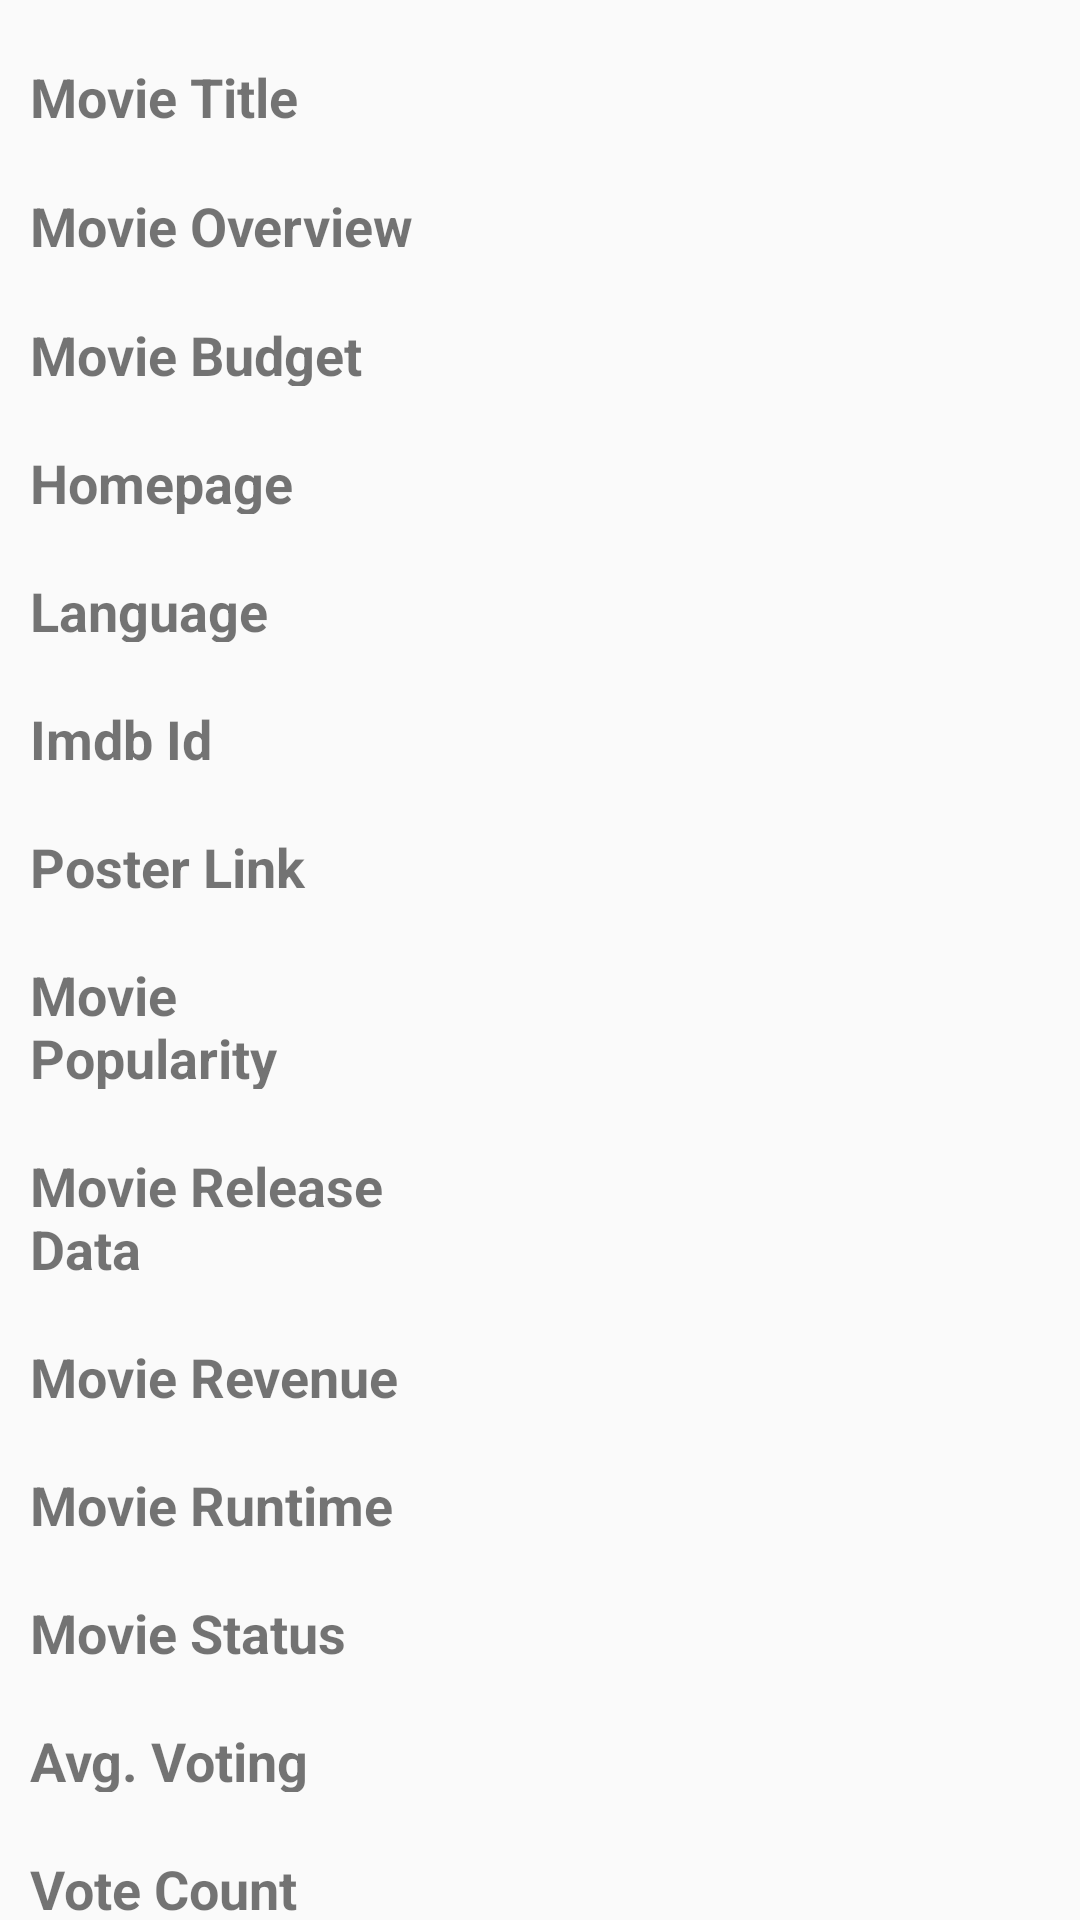

Write the Android layout XML for this screen, with the resource values it uses.
<!-- AndroidManifest.xml: application theme AppTheme -->
<!-- res/layout/content_movie_detail.xml -->
<?xml version="1.0" encoding="utf-8"?>
<LinearLayout xmlns:android="http://schemas.android.com/apk/res/android"
    xmlns:app="http://schemas.android.com/apk/res-auto"
    xmlns:tools="http://schemas.android.com/tools"
    android:layout_width="match_parent"
    android:layout_height="match_parent"
    android:orientation="vertical"
    app:layout_behavior="@string/appbar_scrolling_view_behavior"
    tools:context=".activities.MovieDetailActivity"
    tools:showIn="@layout/activity_movie_detail">


    <LinearLayout style="@style/linearlayout">

        <TextView
            style="@style/txtTitleStyle"
            android:text="Movie Title" />

        <TextView
            android:id="@+id/txt_title"
            style="@style/txtValueStyle" />

    </LinearLayout>

    <LinearLayout style="@style/linearlayout">

        <TextView
            style="@style/txtTitleStyle"
            android:text="Movie Overview" />

        <TextView
            android:id="@+id/txt_overview"
            style="@style/txtValueStyle" />

    </LinearLayout>

    <LinearLayout style="@style/linearlayout">

        <TextView
            style="@style/txtTitleStyle"
            android:text="Movie Budget" />

        <TextView
            android:id="@+id/txt_budget"
            style="@style/txtValueStyle" />

    </LinearLayout>

    <LinearLayout style="@style/linearlayout">

        <TextView
            style="@style/txtTitleStyle"
            android:text="Homepage" />

        <TextView
            android:id="@+id/txt_home_page"
            style="@style/txtValueStyle" />

    </LinearLayout>

    <LinearLayout style="@style/linearlayout">

        <TextView
            style="@style/txtTitleStyle"
            android:text="Language" />

        <TextView
            android:id="@+id/txt_lang"
            style="@style/txtValueStyle" />

    </LinearLayout>

    <LinearLayout style="@style/linearlayout">

        <TextView
            style="@style/txtTitleStyle"
            android:text="Imdb Id" />

        <TextView
            android:id="@+id/txt_imdb"
            style="@style/txtValueStyle" />

    </LinearLayout>

    <LinearLayout style="@style/linearlayout">

        <TextView
            style="@style/txtTitleStyle"
            android:text="Poster Link" />

        <TextView
            android:id="@+id/txt_poster"
            style="@style/txtValueStyle" />
    </LinearLayout>

    <LinearLayout style="@style/linearlayout">

        <TextView
            style="@style/txtTitleStyle"
            android:text="Movie Popularity" />

        <TextView
            android:id="@+id/txt_popularity"
            style="@style/txtValueStyle" />
    </LinearLayout>


    <LinearLayout style="@style/linearlayout">

        <TextView
            style="@style/txtTitleStyle"
            android:text="Movie Release Data" />

        <TextView
            android:id="@+id/txt_date"
            style="@style/txtValueStyle" />
    </LinearLayout>


    <LinearLayout style="@style/linearlayout">

        <TextView
            style="@style/txtTitleStyle"
            android:text="Movie Revenue" />

        <TextView
            android:id="@+id/txt_revenue"
            style="@style/txtValueStyle" />
    </LinearLayout>


    <LinearLayout style="@style/linearlayout">

        <TextView
            style="@style/txtTitleStyle"
            android:text="Movie Runtime" />

        <TextView
            android:id="@+id/txt_runtime"
            style="@style/txtValueStyle" />
    </LinearLayout>

    <LinearLayout style="@style/linearlayout">

        <TextView
            style="@style/txtTitleStyle"
            android:text="Movie Status" />

        <TextView
            android:id="@+id/txt_status"
            style="@style/txtValueStyle" />
    </LinearLayout>


    <LinearLayout style="@style/linearlayout">

        <TextView
            style="@style/txtTitleStyle"
            android:text="Avg. Voting" />

        <TextView
            android:id="@+id/txt_avg_vote"
            style="@style/txtValueStyle" />
    </LinearLayout>


    <LinearLayout style="@style/linearlayout">

        <TextView
            style="@style/txtTitleStyle"
            android:text="Vote Count" />

        <TextView
            android:id="@+id/txt_count"
            style="@style/txtValueStyle" />
    </LinearLayout>
</LinearLayout>
<!-- res/layout/activity_movie_detail.xml (included above) -->
<?xml version="1.0" encoding="utf-8"?>
<android.support.design.widget.CoordinatorLayout xmlns:android="http://schemas.android.com/apk/res/android"
    xmlns:app="http://schemas.android.com/apk/res-auto"
    xmlns:tools="http://schemas.android.com/tools"
    android:layout_width="match_parent"
    android:layout_height="match_parent"
    android:fitsSystemWindows="true"
    tools:context="com.inventory.assignment.activities.MovieDetailActivity">

    <android.support.design.widget.AppBarLayout
        android:id="@+id/app_bar_layout"
        android:layout_width="match_parent"
        android:layout_height="wrap_content"
        android:fitsSystemWindows="true"
        android:theme="@style/ThemeOverlay.AppCompat.Dark.ActionBar">

        <android.support.design.widget.CollapsingToolbarLayout
            android:id="@+id/collapsing_toolbar"
            android:layout_width="match_parent"
            android:layout_height="350dp"
            android:fitsSystemWindows="true"
            app:contentScrim="?attr/colorPrimary"
            app:expandedTitleTextAppearance="@android:color/transparent"
            app:layout_scrollFlags="scroll|exitUntilCollapsed">

            <ImageView
                android:id="@+id/header_image"
                android:layout_width="match_parent"
                android:layout_height="350dp"
                android:fitsSystemWindows="true"
                android:scaleType="centerCrop"
                android:src="@drawable/ic_broken_image_gray_24dp"
                app:layout_collapseMode="parallax" />

            <android.support.v7.widget.Toolbar
                android:id="@+id/toolbar"
                android:layout_width="match_parent"
                android:layout_height="?attr/actionBarSize"
                app:layout_collapseMode="pin"
                app:popupTheme="@style/AppTheme.PopupOverlay" />
        </android.support.design.widget.CollapsingToolbarLayout>

    </android.support.design.widget.AppBarLayout>

    <android.support.v4.widget.NestedScrollView
        android:layout_width="match_parent"
        android:layout_height="match_parent"
        android:layout_marginBottom="50dp"
        android:clipToPadding="false"
        app:layout_behavior="@string/appbar_scrolling_view_behavior">

        <include layout="@layout/content_movie_detail" />

    </android.support.v4.widget.NestedScrollView>


</android.support.design.widget.CoordinatorLayout>
<!-- resources referenced by this layout -->
<resources>
  <style name="AppTheme.PopupOverlay" parent="ThemeOverlay.AppCompat.Light" />
  <style name="linearlayout">
          <item name="android:layout_width">match_parent</item>
          <item name="android:layout_height">wrap_content</item>
          <item name="android:layout_weight">4</item>
          <item name="android:layout_marginTop">20dp</item>
          <item name="android:orientation">horizontal</item>
      </style>
  <style name="txtTitleStyle">
          <item name="android:layout_width">match_parent</item>
          <item name="android:layout_height">wrap_content</item>
          <item name="android:layout_weight">.6</item>
          <item name="android:layout_marginStart">10dp</item>
          <item name="android:textSize">18sp</item>
          <item name="android:textStyle">bold</item>
          <item name="android:color">@color/colorPrimaryDark</item>
      </style>
  <style name="txtValueStyle">
          <item name="android:layout_width">match_parent</item>
          <item name="android:layout_height">wrap_content</item>
          <item name="android:layout_weight">.4</item>
          <item name="android:textSize">18sp</item>
          <item name="android:color">@color/colorPrimaryDark</item>
  
      </style>
  <style name="AppTheme" parent="Theme.AppCompat.Light.DarkActionBar">
          
          <item name="colorPrimary">@color/colorPrimary</item>
          <item name="colorPrimaryDark">@color/colorPrimaryDark</item>
          <item name="colorAccent">@color/colorAccent</item>
      </style>
  <color name="colorPrimaryDark">#000000</color>
  <color name="colorPrimary">#424242</color>
  <color name="colorAccent">#FFFF</color>
</resources>
